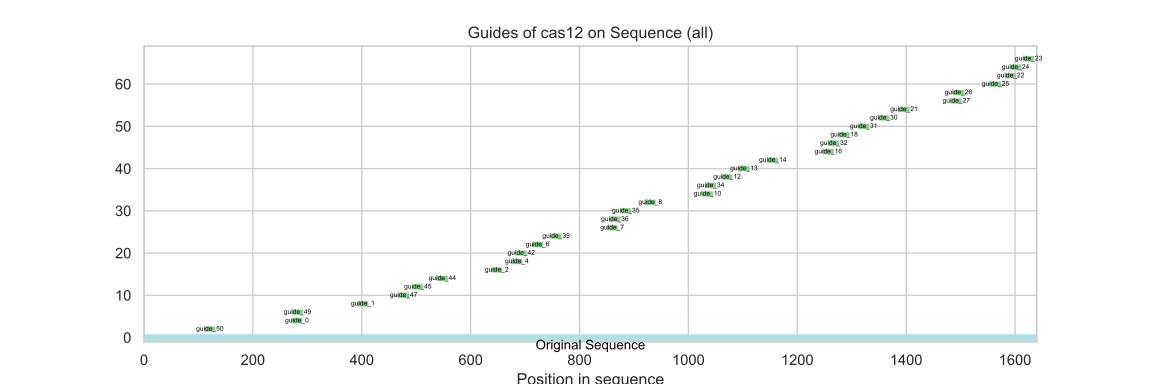

The file beside this chart, header and first rows:
guide_name	orientation	sequence_guide	position	GC
guide_0	forward	CTCACCGTCGATCGGTTCAA	271	55.0
guide_1	forward	AGAAGCTTCTCCAGTCACAT	392	45.0
guide_2	forward	TAATTGGCAAAGAGGGGCAG	638	50.0
guide_4	forward	ACTAGCATTGGGACATGTCA	675	45.0
guide_6	forward	CAAAAGTTACAGAAATGCGG	713	40.0
guide_7	forward	CGTGGCTATGCAAGCAATAT	850	45.0
guide_8	forward	CAACGGACGAATTGAAGGGC	920	55.0
guide_10	forward	TTGTGGCAGGGGCAGTTTTA	1025	50.0
guide_12	forward	AGGAGCTTAAGATTGAGGAG	1061	45.0
guide_13	forward	TGGGTATGCATTAGGTGAGG	1092	50.0
guide_14	forward	ATAATTATGATCCAAGGGCG	1145	40.0
guide_16	forward	GTGTTGCCAAGGAGATGTTT	1247	45.0
guide_18	forward	AGAAAAGGGTATGAATCAGG	1276	40.0
guide_21	forward	TGCTGGTAAAAAGGGCTATC	1386	45.0
guide_22	forward	CCCTTCCCTGGTTATGTGCT	1582	55.0
guide_23	reverse	ACATGCTCAGTCTCGAGGTC	1615	55.0
guide_24	reverse	ACTGATGGCAGCACATAACC	1591	50.0
guide_25	reverse	CTGCTTCAAGTACCTACAGC	1554	50.0
guide_26	reverse	TTTCTATGGTGTCTCACAAG	1486	40.0
guide_27	reverse	TATGGTGTCTCACAAGTAGA	1482	40.0
guide_30	reverse	AAGCAAACAAGCTGCCTCGA	1349	50.0
guide_31	reverse	TCCTCCAAGGATACAAAGAA	1312	40.0
guide_32	reverse	TCAAACCATCAAACATCTCC	1257	40.0
guide_34	reverse	CTCCAATAAAACTGCCCCTG	1031	50.0
guide_35	reverse	CTCAGATATGCCCACATTTC	875	45.0
guide_36	reverse	CCTCCATATTGCTTGCATAG	855	45.0
guide_39	reverse	AGCCCGAGGCACGGATTATA	747	55.0
guide_42	reverse	AGTTAAAGTGACATGTCCCA	683	40.0
guide_44	reverse	TATATAAGGCGGGCCTCTTC	538	50.0
guide_45	reverse	AGGCCTAGGGTTTCATCAAT	493	45.0
guide_47	reverse	AAGGAATTGTGATCGATTGG	467	40.0
guide_49	reverse	CTTGAACCGATCGACGGTGA	272	55.0
guide_50	reverse	CCGACATCTATTCCGGCGAC	111	60.0
